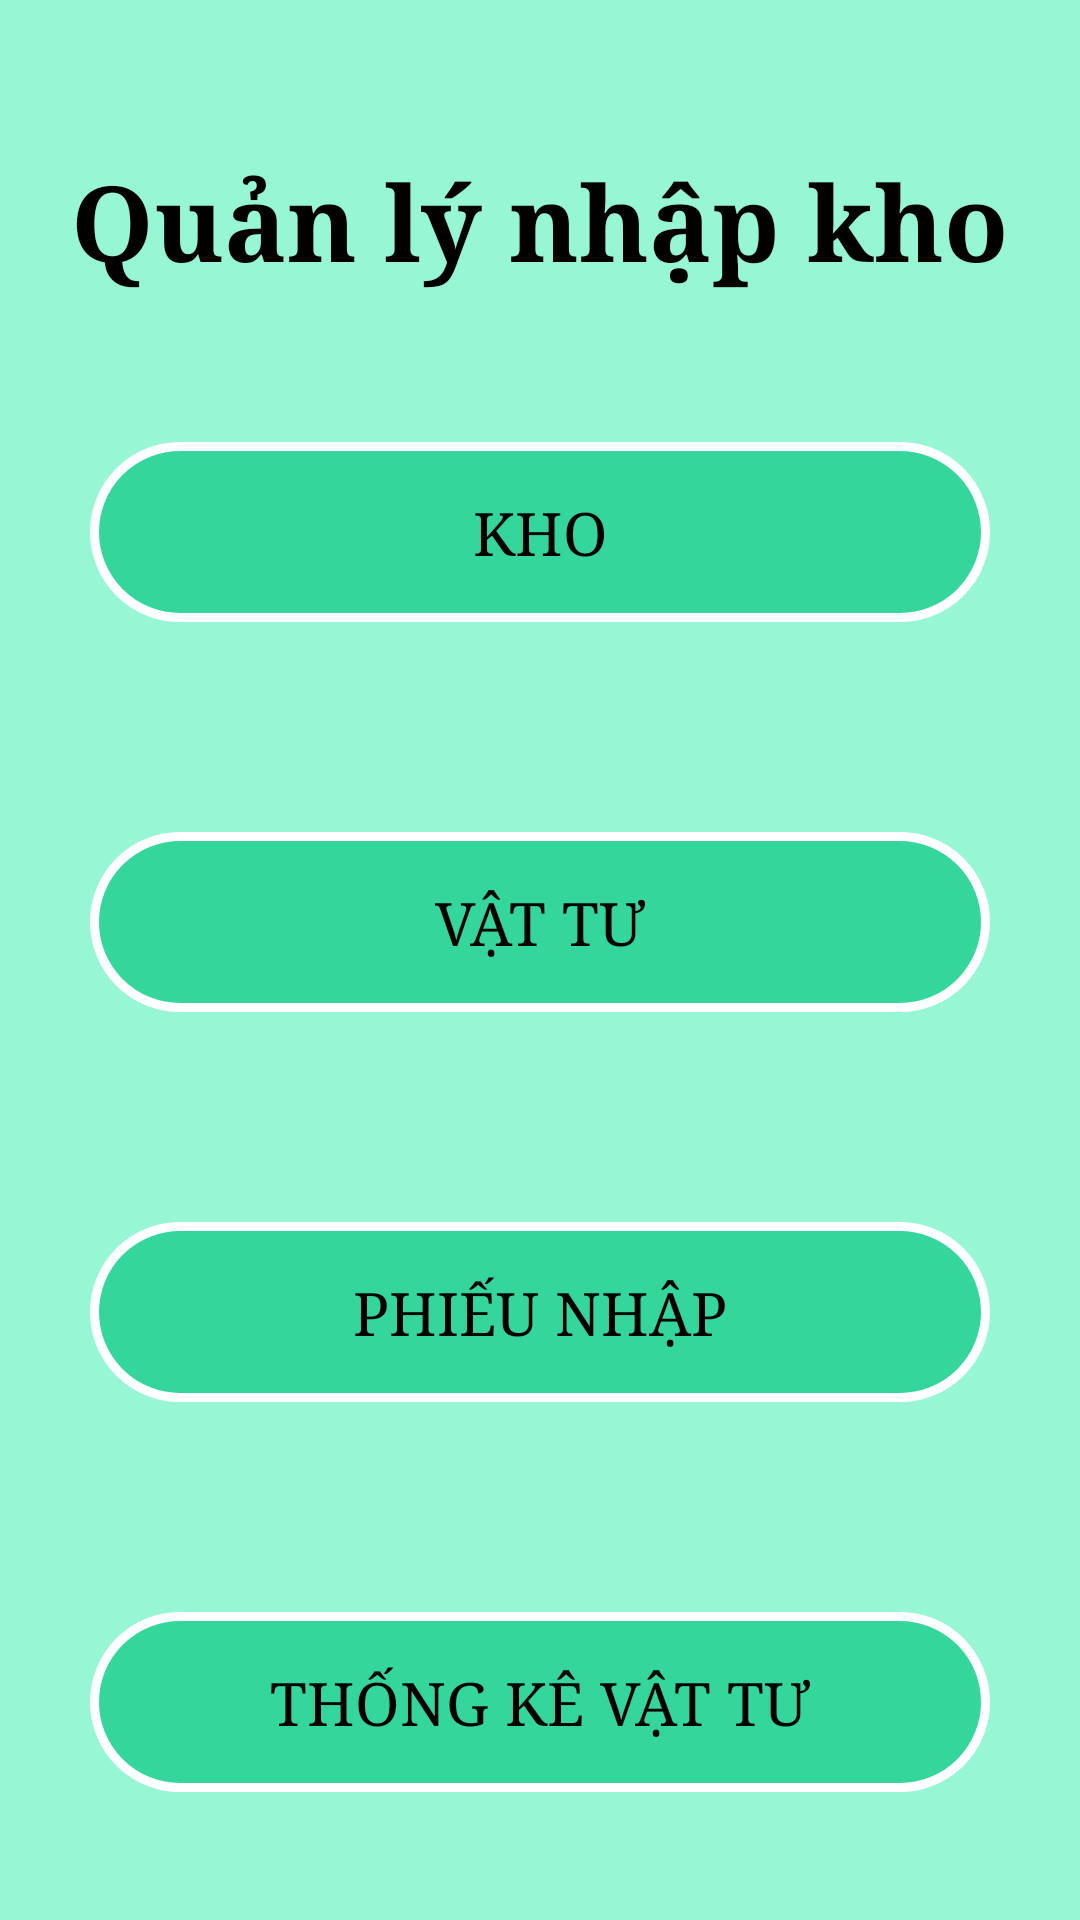

Reconstruct the res/layout file that produces this screen, plus the resources it refers to.
<!-- AndroidManifest.xml: application theme Theme.GiuaKyNhom15 -->
<!-- res/layout/activity_main.xml -->
<?xml version="1.0" encoding="utf-8"?>
<LinearLayout xmlns:android="http://schemas.android.com/apk/res/android"
    xmlns:app="http://schemas.android.com/apk/res-auto"
    xmlns:tools="http://schemas.android.com/tools"
    android:layout_width="match_parent"
    android:layout_height="match_parent"
    android:orientation="vertical"
    android:background="#BB75F6C7"
    tools:context=".MainActivity">

    <TextView
        android:layout_marginTop="50dp"
        android:layout_gravity="center"
        android:layout_width="wrap_content"
        android:layout_height="wrap_content"
        android:text="@string/QLNK"
        style="@style/tieu_de"
        app:layout_constraintBottom_toBottomOf="parent"
        app:layout_constraintLeft_toLeftOf="parent"
        app:layout_constraintRight_toRightOf="parent"
        app:layout_constraintTop_toTopOf="parent" />
    <LinearLayout
        android:layout_marginTop="50dp"
        android:layout_width="match_parent"
        android:layout_height="match_parent"
        android:orientation="vertical"
        android:layout_gravity="fill_vertical">

        <Button
            android:background="@drawable/background_button"
            android:layout_gravity="center"
            android:height="60dp"
            android:text="@string/kho"
            style="@style/chu_thuong"
            android:id="@+id/btnKho"
            android:layout_width="300dp"
            android:layout_height="wrap_content"/>
        <Space
            android:layout_width="match_parent"
            android:layout_height="70dp"/>
        <Button
            android:background="@drawable/background_button"
            android:layout_gravity="center"
            android:height="60dp"
            android:text="@string/vat_tu"
            style="@style/chu_thuong"
            android:id="@+id/btnVatTu"
            android:layout_width="300dp"
            android:layout_height="wrap_content"/>
        <Space
            android:layout_width="match_parent"
            android:layout_height="70dp"/>
        <Button
            android:background="@drawable/background_button"
            android:layout_gravity="center"
            android:height="60dp"
            android:text="@string/phieu_nhap"
            style="@style/chu_thuong"
            android:id="@+id/btnPhieuNhap"
            android:layout_width="300dp"
            android:layout_height="wrap_content"/>
        <Space
            android:layout_width="match_parent"
            android:layout_height="70dp"/>

        <Button
            android:background="@drawable/background_button"
            android:layout_gravity="center"
            android:height="60dp"
            android:text="@string/thong_ke"
            style="@style/chu_thuong"
            android:id="@+id/btnThongKe"
            android:layout_width="300dp"
            android:layout_height="wrap_content"/>
        <Space
            android:layout_width="match_parent"
            android:layout_height="50dp"/>
        <Button
            android:background="@drawable/background_button_thoat"
            android:layout_gravity="right"
            android:layout_marginRight="30dp"
            android:text="@string/thoat"
            style="@style/chu_thuong"
            android:id="@+id/btnThoat"
            android:layout_width="100dp"
            android:layout_height="wrap_content"/>
    </LinearLayout>
</LinearLayout>
<!-- resources referenced by this layout -->
<resources>
  <!-- drawable background_button (drawable) -->
  <?xml version="1.0" encoding="utf-8"?>
  <selector xmlns:android="http://schemas.android.com/apk/res/android">
      
      <item android:state_pressed="false">
          <shape>
              
              <solid android:color="#B1C8"></solid>
  
              
              <stroke android:width="3dp" android:color="#FFFFFF"></stroke>
  
              
              <corners android:radius="35dp"></corners>
          </shape>
      </item>
  
      <item android:state_pressed="true">
          <shape>
              
              <solid android:color="#BB11CC1A"></solid>
  
              
              <stroke android:width="3dp" android:color="#FFFFFF"></stroke>
  
              
              <corners android:radius="35dp"></corners>
          </shape>
      </item>
  
  </selector>
  <!-- drawable background_button_thoat (drawable) -->
  <?xml version="1.0" encoding="utf-8"?>
  <selector xmlns:android="http://schemas.android.com/apk/res/android">
      <item android:state_pressed="false">
          <shape>
              
              <solid android:color="#FF2626"></solid>
  
              
              <stroke android:width="3dp" android:color="#FFFFFF"></stroke>
  
              
              <corners android:radius="35dp"></corners>
          </shape>
      </item>
      <item android:state_pressed="true">
          <shape>
              
              <solid android:color="#EF5213"></solid>
  
              
              <stroke android:width="3dp" android:color="#FFFFFF"></stroke>
  
              
              <corners android:radius="35dp"></corners>
          </shape>
      </item>
  </selector>
  <string name="QLNK">Quản lý nhập kho</string>
  <string name="kho">Kho</string>
  <string name="phieu_nhap">Phiếu nhập</string>
  <string name="thoat">Thoát</string>
  <string name="thong_ke">Thống kê vật tư</string>
  <string name="vat_tu">Vật tư</string>
  <style name="chu_thuong" parent="@android:style/TextAppearance.Medium">
          <item name="android:layout_width">match_parent</item>
          <item name="android:layout_height">wrap_content</item>
          <item name="android:textColor">@color/black</item>
          <item name="android:typeface">serif</item>
          <item name="android:textSize">20dp</item>
      </style>
  <style name="tieu_de" parent="@android:style/TextAppearance.Medium">
          <item name="android:layout_width">match_parent</item>
          <item name="android:layout_height">wrap_content</item>
          <item name="android:textColor">@color/black</item>
          <item name="android:typeface">serif</item>
          <item name="android:textSize">35dp</item>
          <item name="android:textStyle">bold</item>
      </style>
  <style name="Theme.GiuaKyNhom15" parent="Theme.MaterialComponents.DayNight.NoActionBar.Bridge">
          
          <item name="colorPrimary">@color/purple_500</item>
          <item name="colorPrimaryVariant">@color/purple_700</item>
          <item name="colorOnPrimary">@color/white</item>
          
          <item name="colorSecondary">@color/teal_200</item>
          <item name="colorSecondaryVariant">@color/teal_700</item>
          <item name="colorOnSecondary">@color/black</item>
          
          <item name="android:statusBarColor" tools:targetApi="l">?attr/colorPrimaryVariant</item>
          
      </style>
  <!-- not gathered from this repository: default colours our renderer supplied (Android Studio template values) -->
  <color name="purple_500">#FF6200EE</color>
  <color name="purple_700">#FF3700B3</color>
  <color name="teal_200">#FF03DAC5</color>
  <color name="teal_700">#FF018786</color>
  <color name="black">#FF000000</color>
  <color name="white">#FFFFFFFF</color>
</resources>
